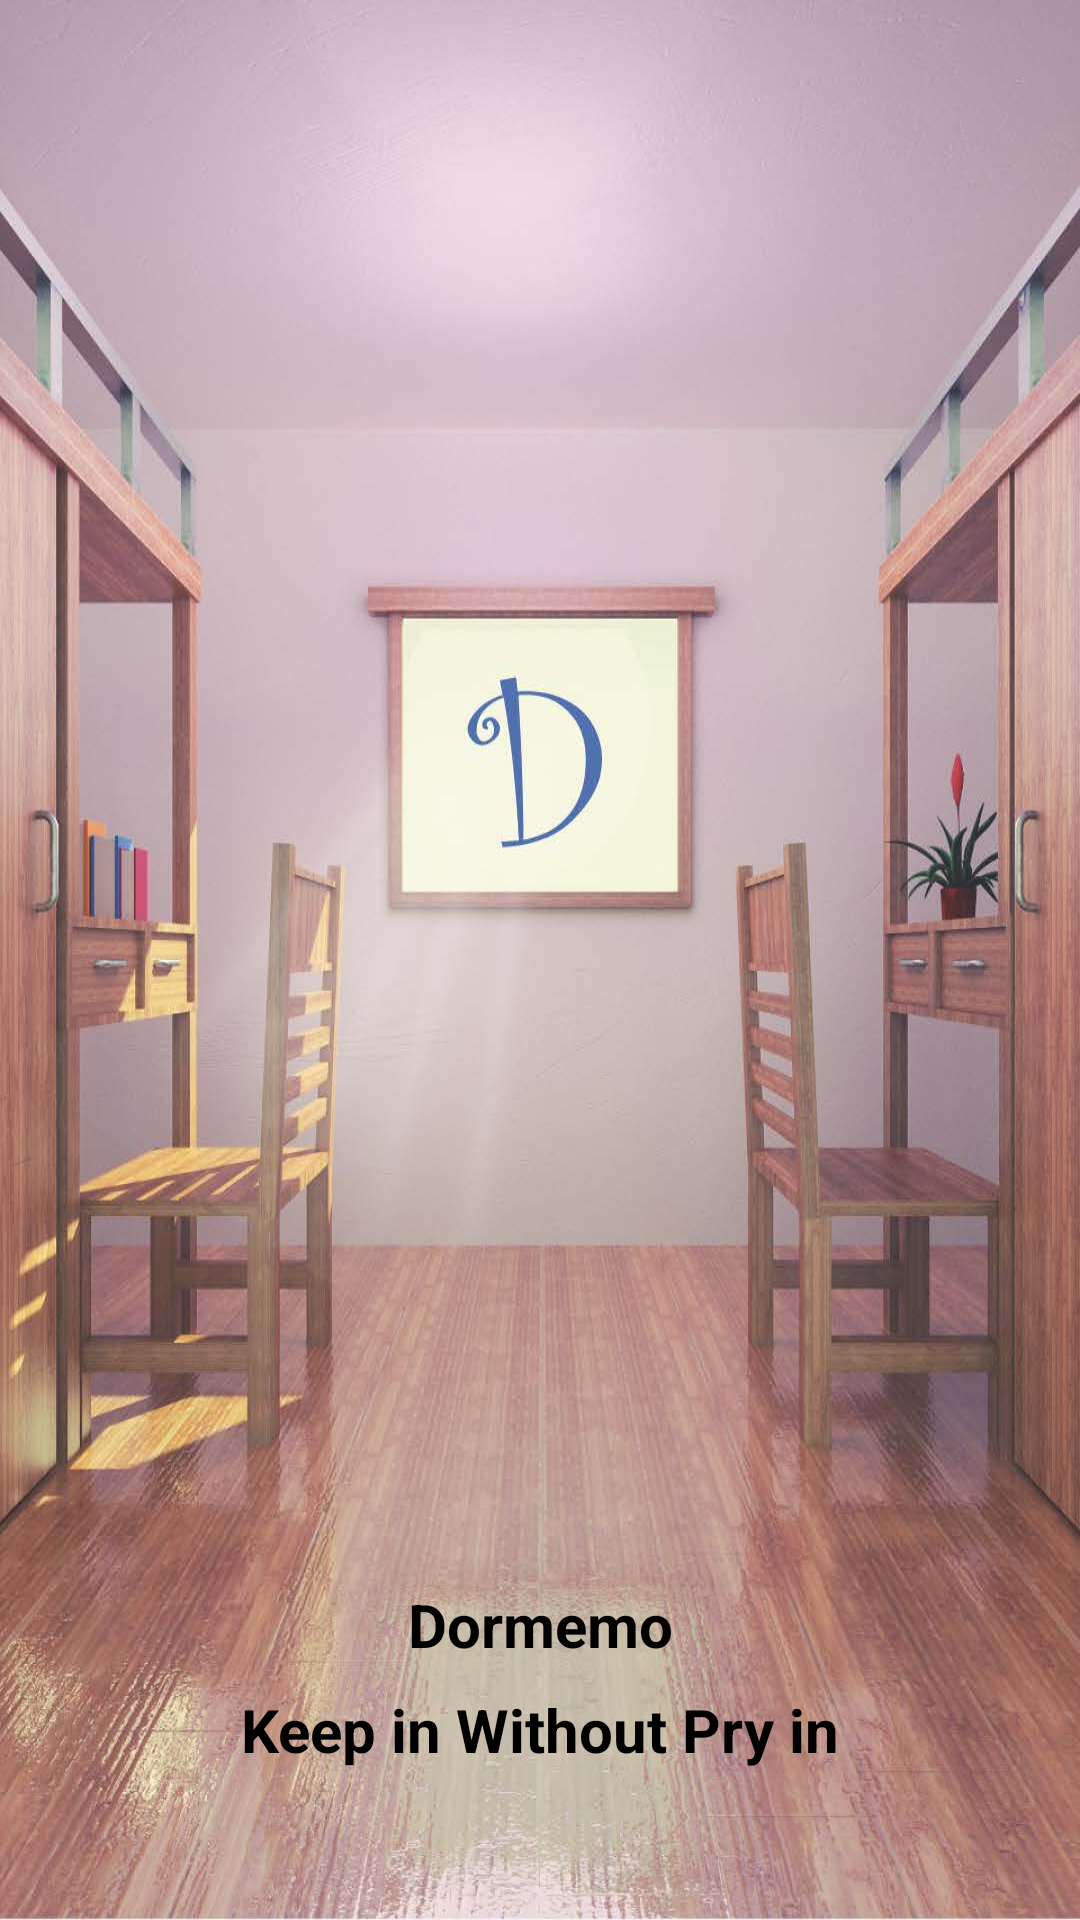

This screen was rendered from an Android layout file. Write that file and the resources it references.
<!-- AndroidManifest.xml: application theme Theme.NUMAD22Sp_Final_Team25_Anzhuo_Dormemo -->
<!-- res/layout/activity_launch.xml -->
<?xml version="1.0" encoding="utf-8"?>
<androidx.constraintlayout.widget.ConstraintLayout xmlns:android="http://schemas.android.com/apk/res/android"
    xmlns:app="http://schemas.android.com/apk/res-auto"
    xmlns:tools="http://schemas.android.com/tools"
    android:layout_width="match_parent"
    android:layout_height="match_parent"
    android:background="@drawable/university_dormitory"
    tools:context=".MainActivity" >

    <TextView
        android:id="@+id/from"
        android:layout_width="wrap_content"
        android:layout_height="wrap_content"
        android:layout_centerHorizontal="true"
        android:layout_marginBottom="8dp"
        android:text="Dormemo"
        android:textColor="#000000"
        android:textSize="20sp"
        android:textStyle="bold"
        app:layout_constraintBottom_toTopOf="@+id/textView"
        app:layout_constraintEnd_toEndOf="parent"
        app:layout_constraintStart_toStartOf="parent" />

    <TextView
        android:id="@+id/textView"
        android:layout_width="wrap_content"
        android:layout_height="wrap_content"
        android:layout_below="@+id/from"
        android:layout_centerHorizontal="true"
        android:layout_marginBottom="50dp"
        android:text="Keep in Without Pry in"
        android:textColor="#000000"
        android:textSize="20sp"
        android:textStyle="bold"
        app:layout_constraintBottom_toBottomOf="parent"
        app:layout_constraintEnd_toEndOf="parent"
        app:layout_constraintStart_toStartOf="parent" />


</androidx.constraintlayout.widget.ConstraintLayout>
<!-- resources referenced by this layout -->
<resources>
  <!-- drawable university_dormitory: jpg bitmap (drawable, 107062 bytes) -->
  <style name="Theme.NUMAD22Sp_Final_Team25_Anzhuo_Dormemo" parent="Theme.MaterialComponents.DayNight.NoActionBar">
          
          <item name="colorPrimary">@color/purple_500</item>
          <item name="colorPrimaryVariant">@color/purple_700</item>
          <item name="colorOnPrimary">@color/white</item>
          
          <item name="colorSecondary">@color/teal_200</item>
          <item name="colorSecondaryVariant">@color/teal_700</item>
          <item name="colorOnSecondary">@color/black</item>
          
          <item name="android:statusBarColor" tools:targetApi="l">?attr/colorPrimaryVariant</item>
          
      </style>
  <color name="purple_500">#FF6200EE</color>
  <color name="purple_700">#FF3700B3</color>
  <color name="white">#FFFFFFFF</color>
  <color name="teal_200">#FF03DAC5</color>
  <color name="teal_700">#FF018786</color>
  <color name="black">#FF000000</color>
</resources>
